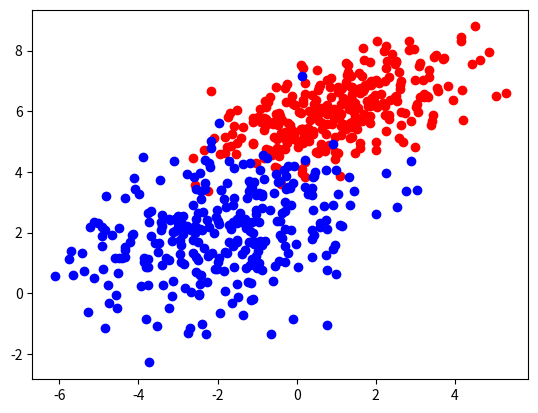

The matplotlib source for this figure:
import numpy as np
import matplotlib.pyplot as plt
from scipy.spatial.distance import euclidean as metric
import scipy.stats


def separate_dataset(dataset, ratio):
    train_size = int(len(dataset) * ratio)

    indices = np.random.permutation(len(dataset))

    training_indices = indices[:train_size]
    test_indices = indices[train_size:]

    training = dataset[training_indices, :]
    test = dataset[test_indices, :]

    return training, test


def join_datasets(set_1, set_2):
    return np.vstack((set_1, set_2)).astype(np.float32)


def accuracy(prericted, real):
    correct = sum(prericted == real)
    total = len(prericted)

    return 100.0 * correct / total


def calculate_distancies(data, unknown):
    data_size = data.shape[0]
    unknown_size = unknown.shape[0]

    dist = np.zeros((unknown_size, data_size))

    for i in range(unknown_size):
        for j in range(data_size):
            dist[i, j] = metric(unknown[i], data[j])

    return dist


def predict(distances, data_y, k):
    distances_size = distances.shape[0]
    y_prediction = np.zeros(distances_size)

    for i in range(distances_size):
        distance = distances[i]
        y_closest = data_y[distance.argsort()[:k]]
        y_prediction[i] = scipy.stats.mode(y_closest).mode

    return y_prediction


def compare_k(data_x, data_y, test_x, test_y, kmin=1, kmax=50, kstep=4):
    '''
        Main comparing function
    '''
    k = list(range(kmin, kmax, kstep))
    steps = len(k)
    features = np.zeros((steps, 3))

    print('Evaluating distancies started')

    distancies = calculate_distancies(data_x, test_x)
    miss = []
    s1 = data_x.shape[0]
    s2 = test_x.shape[0]

    for j in range(steps):
        yk = predict(distancies, data_y, k[j])
        features[j][0] = k[j]
        features[j][1] = accuracy(yk, test_y)
        cond = yk != test_y
        miss.append({
            'k': k[j],
            'acc': features[j][1],
            'x': test_x[cond]}
        )

        print('k={0}, accuracy = {1}%, time = {2} sec'.format(k[j], features[j][1], features[j][2]))

    return features, miss

training_set_ratio = 0.67

num_observations = 300
x1 = np.random.multivariate_normal([1, 6], [[2.2, .65], [.75, 1]], num_observations)
x2 = np.random.multivariate_normal([-2, 2], [[3.2, .75], [.75, 2]], num_observations)

X = np.vstack((x1, x2)).astype(np.float32)
Y = np.hstack((np.zeros(num_observations),
               np.ones(num_observations)))



plt.figure()
plt.scatter(x1[:, 0], x1[:, 1], color="red")
plt.scatter(x2[:, 0], x2[:, 1], color="blue")

plt.show()
